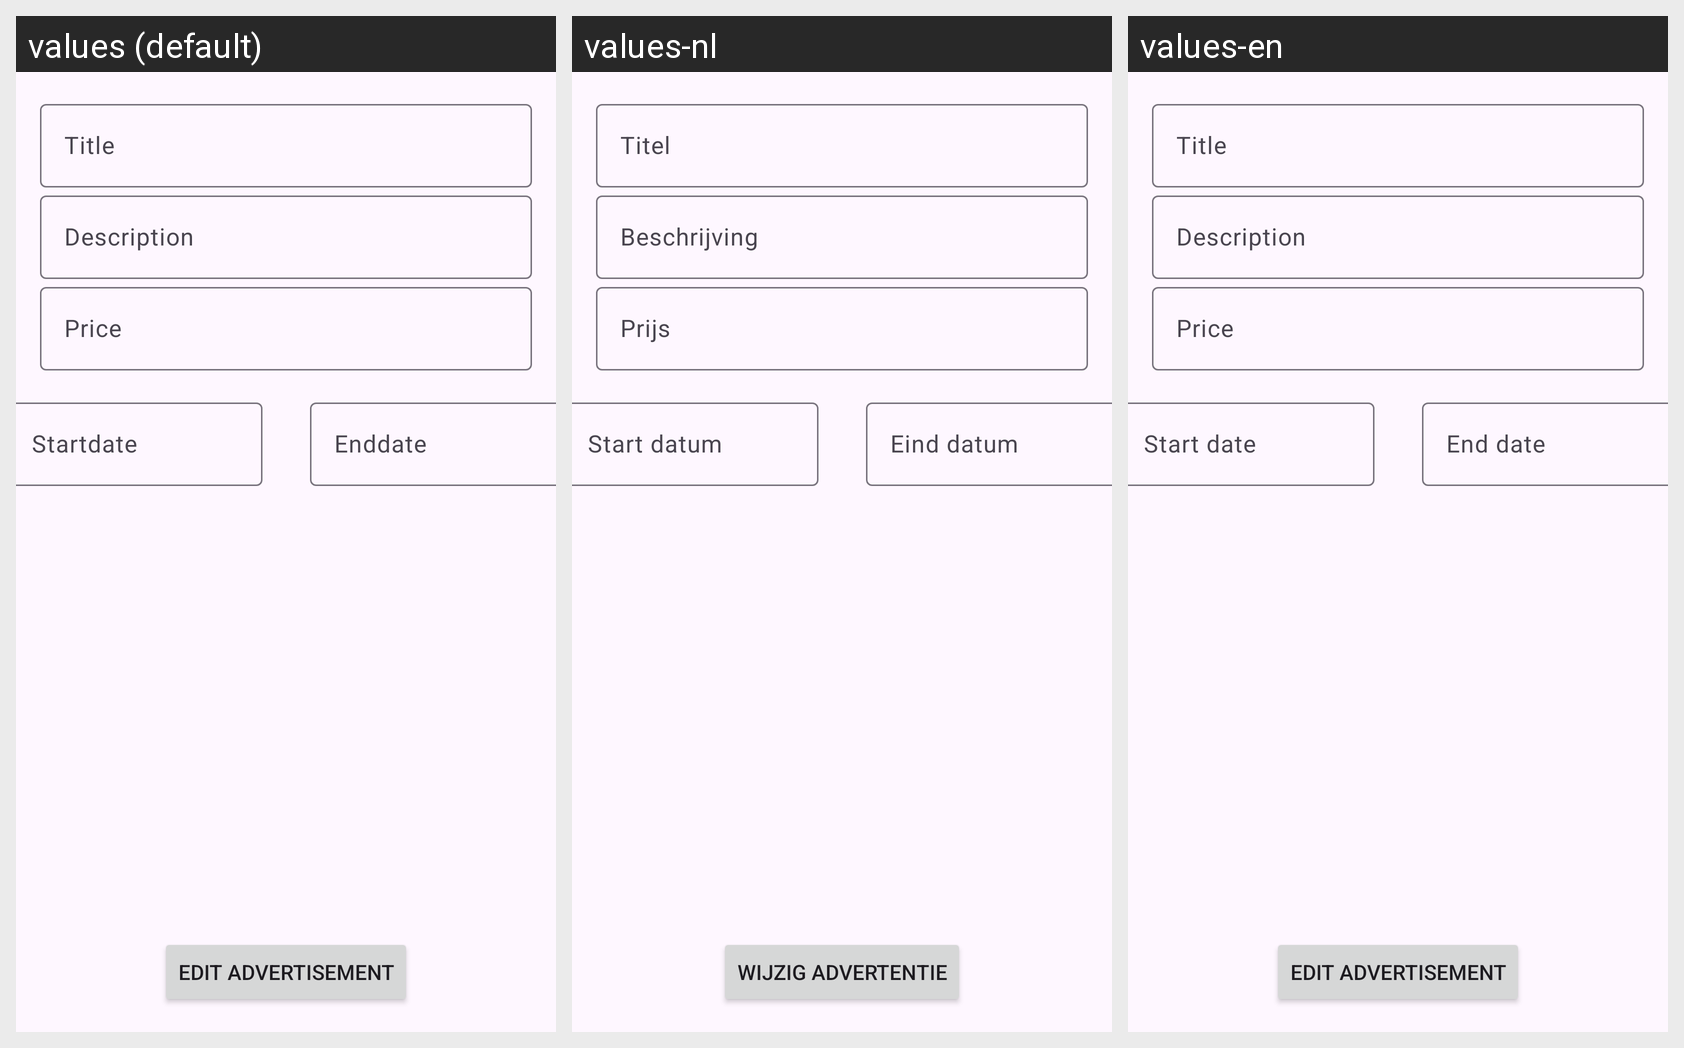

The Android screen above is rendered under several locales of the same app. Produce the string resources it draws, with the default and per-locale values.
Android screen res/layout/fragment_edit_advertisement.xml rendered under 3 locales, left to right: values (default), values-nl, values-en. Device: Nexus 5 (rendered at 1080×1920; each locale shown at half size, 540×960, under a caption strip naming it); theme Theme.DrivioApp.
Strings drawn on this screen, with the default value and each locale's value (text and hints the layout hard-codes, and strings that could not be matched under every locale, appear in the picture but are not listed):

title
  values: Title
  values-nl: Titel
  values-en: Title

description
  values: Description
  values-nl: Beschrijving
  values-en: Description

price
  values: Price
  values-nl: Prijs
  values-en: Price

startdate
  values: Startdate
  values-nl: Start datum
  values-en: Start date

enddate
  values: Enddate
  values-nl: Eind datum
  values-en: End date

edit_advertisement
  values: Edit Advertisement
  values-nl: Wijzig advertentie
  values-en: Edit advertisement
